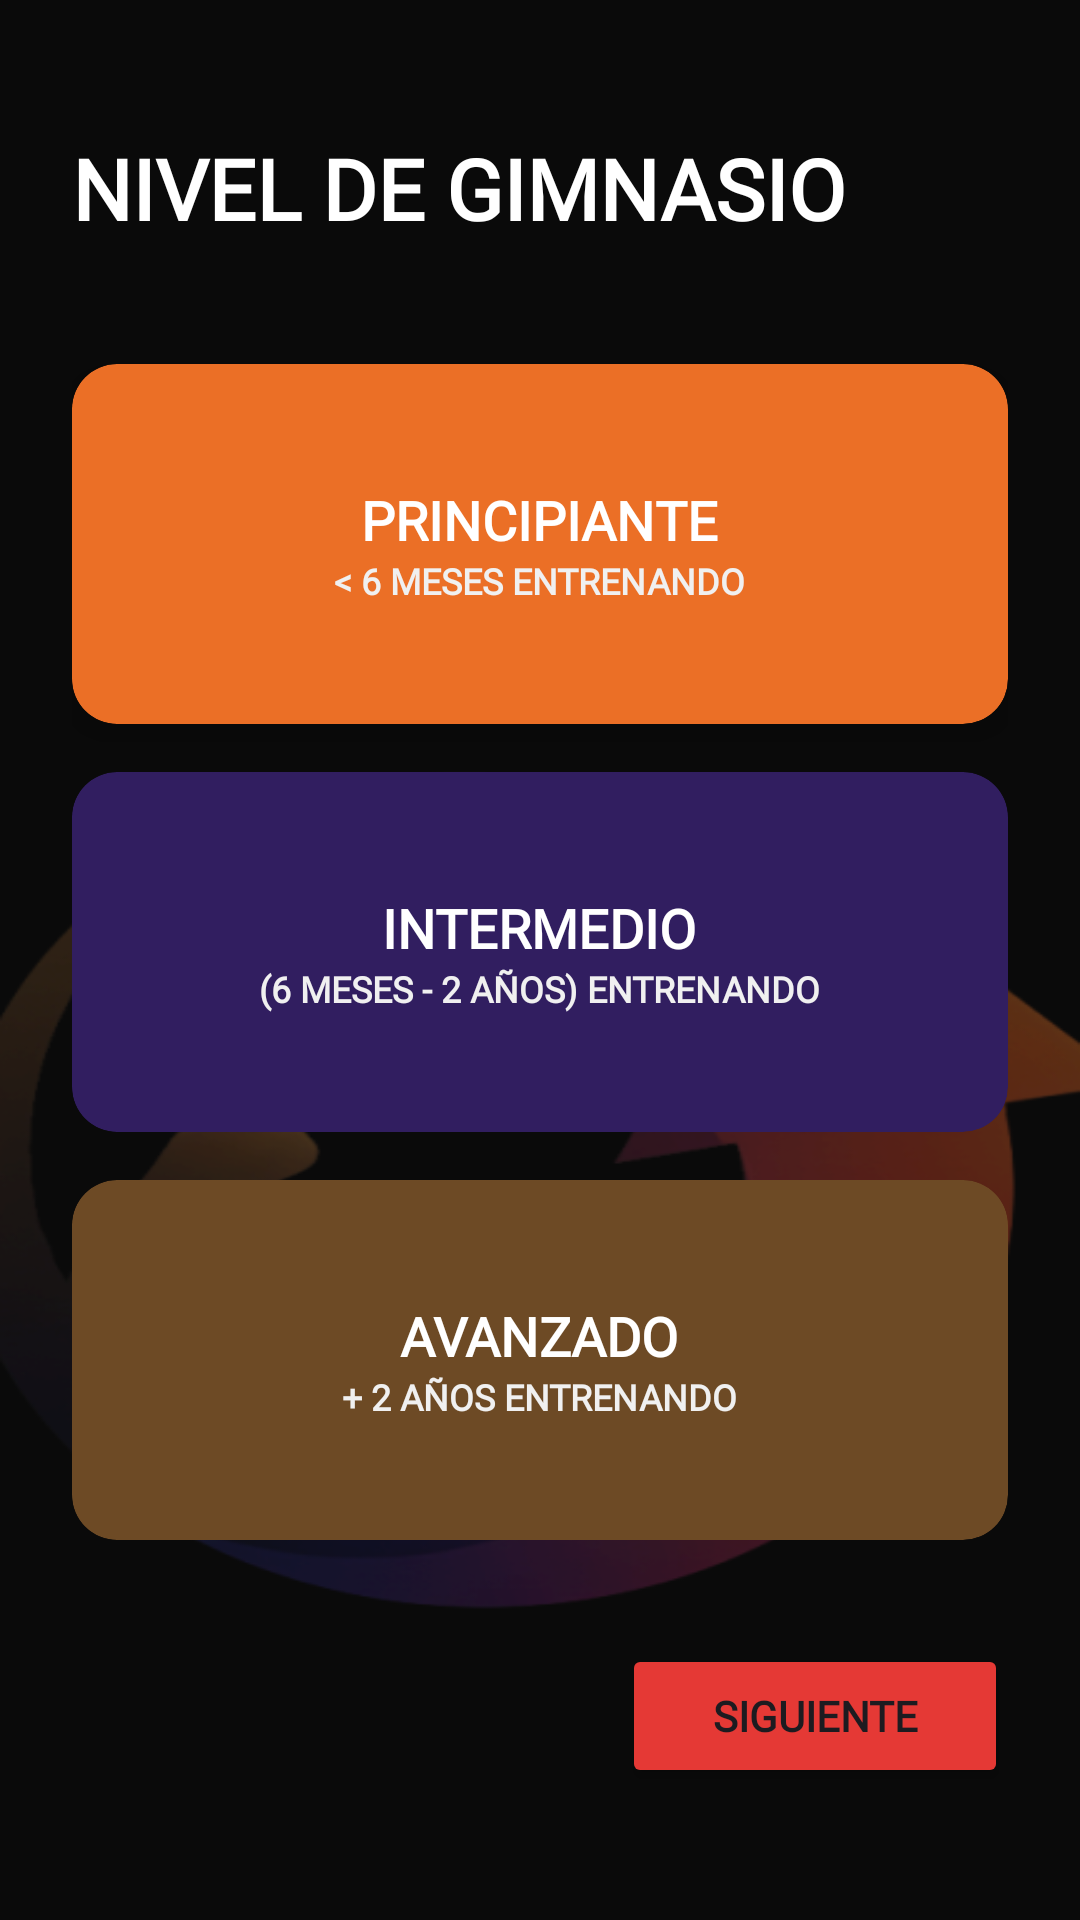

Write the Android layout XML for this screen, with the resource values it uses.
<!-- AndroidManifest.xml: application theme Theme.ProyectoIntermodular -->
<!-- res/layout/fragment_questionnaire.xml -->
<?xml version="1.0" encoding="utf-8"?>
<androidx.constraintlayout.widget.ConstraintLayout xmlns:android="http://schemas.android.com/apk/res/android"
    xmlns:app="http://schemas.android.com/apk/res-auto"
    xmlns:tools="http://schemas.android.com/tools"
    android:layout_width="match_parent"
    android:layout_height="match_parent"
    android:background="@drawable/kern_background_watermark"
    android:padding="24dp">

    <TextView
        android:id="@+id/tv_question_title"
        android:layout_width="match_parent"
        android:layout_height="wrap_content"
        android:layout_marginTop="20dp"
        android:text="NIVEL DE GIMNASIO"
        android:textColor="@color/white"
        android:textSize="28sp"
        android:fontFamily="@font/montserrat_bold"
        android:textStyle="bold"
        app:layout_constraintTop_toTopOf="parent" />

    <LinearLayout
        android:id="@+id/ll_options_container"
        android:layout_width="match_parent"
        android:layout_height="wrap_content"
        android:orientation="vertical"
        android:layout_marginTop="40dp"
        app:layout_constraintTop_toBottomOf="@id/tv_question_title">

        <com.google.android.material.card.MaterialCardView
            android:id="@+id/card_option_1"
            android:layout_width="match_parent"
            android:layout_height="120dp"
            android:layout_marginBottom="16dp"
            app:cardBackgroundColor="#EB6F26"
            app:cardCornerRadius="15dp"
            app:cardElevation="8dp"
            app:strokeColor="@color/white"
            app:strokeWidth="0dp">
            <LinearLayout
                android:layout_width="match_parent"
                android:layout_height="match_parent"
                android:gravity="center"
                android:orientation="vertical">
                <TextView
                    android:id="@+id/tv_option_title_1"
                    android:layout_width="wrap_content"
                    android:layout_height="wrap_content"
                    android:text="PRINCIPIANTE"
                    android:textColor="@color/white"
                    android:textSize="18sp"
                    android:fontFamily="@font/montserrat_bold"
                    android:textStyle="bold" />
                <TextView
                    android:id="@+id/tv_option_subtitle_1"
                    android:layout_width="wrap_content"
                    android:layout_height="wrap_content"
                    android:text="&lt; 6 MESES ENTRENANDO"
                    android:fontFamily="@font/montserrat_bold"
                    android:textStyle="bold"
                    android:textColor="#F0F0F0"
                    android:textSize="12sp" />
            </LinearLayout>
        </com.google.android.material.card.MaterialCardView>

        <com.google.android.material.card.MaterialCardView
            android:id="@+id/card_option_2"
            android:layout_width="match_parent"
            android:layout_height="120dp"
            android:layout_marginBottom="16dp"
            app:cardBackgroundColor="#311E60"
            app:cardCornerRadius="15dp"
            app:strokeColor="@color/white"
            app:strokeWidth="0dp">
            <LinearLayout
                android:layout_width="match_parent"
                android:layout_height="match_parent"
                android:gravity="center"
                android:orientation="vertical">
                <TextView
                    android:id="@+id/tv_option_title_2"
                    android:layout_width="wrap_content"
                    android:layout_height="wrap_content"
                    android:text="INTERMEDIO"
                    android:textColor="@color/white"
                    android:textSize="18sp"
                    android:fontFamily="@font/montserrat_bold"
                    android:textStyle="bold" />
                <TextView
                    android:id="@+id/tv_option_subtitle_2"
                    android:layout_width="wrap_content"
                    android:layout_height="wrap_content"
                    android:text="(6 MESES - 2 AÑOS) ENTRENANDO"
                    android:fontFamily="@font/montserrat_bold"
                    android:textStyle="bold"
                    android:textColor="#F0F0F0"
                    android:textSize="12sp" />
            </LinearLayout>
        </com.google.android.material.card.MaterialCardView>

        <com.google.android.material.card.MaterialCardView
            android:id="@+id/card_option_3"
            android:layout_width="match_parent"
            android:layout_height="120dp"
            app:cardBackgroundColor="#6D4A25"
            app:cardCornerRadius="15dp"
            app:strokeColor="@color/white"
            app:strokeWidth="0dp">
            <LinearLayout
                android:layout_width="match_parent"
                android:layout_height="match_parent"
                android:gravity="center"
                android:orientation="vertical">
                <TextView
                    android:id="@+id/tv_option_title_3"
                    android:layout_width="wrap_content"
                    android:layout_height="wrap_content"
                    android:text="AVANZADO"
                    android:textColor="@color/white"
                    android:textSize="18sp"
                    android:fontFamily="@font/montserrat_bold"
                    android:textStyle="bold" />
                <TextView
                    android:id="@+id/tv_option_subtitle_3"
                    android:layout_width="wrap_content"
                    android:layout_height="wrap_content"
                    android:text="+ 2 AÑOS ENTRENANDO"
                    android:fontFamily="@font/montserrat_bold"
                    android:textStyle="bold"
                    android:textColor="#F0F0F0"
                    android:textSize="12sp" />
            </LinearLayout>
        </com.google.android.material.card.MaterialCardView>

    </LinearLayout>

    <Button
        android:id="@+id/btn_next"
        android:layout_width="wrap_content"
        android:layout_height="wrap_content"
        android:text="SIGUIENTE"
        android:fontFamily="@font/montserrat_bold"
        android:textStyle="bold"
        android:backgroundTint="#E53935"
        android:paddingHorizontal="30dp"
        app:cornerRadius="20dp"
        app:layout_constraintBottom_toBottomOf="parent"
        app:layout_constraintEnd_toEndOf="parent"
        android:layout_marginBottom="20dp"/>

</androidx.constraintlayout.widget.ConstraintLayout>
<!-- resources referenced by this layout -->
<resources>
  <color name="white">#FFFFFFFF</color>
  <!-- drawable kern_background_watermark: png bitmap (drawable, 73294 bytes) -->
  <style name="Theme.ProyectoIntermodular" parent="Base.Theme.ProyectoIntermodular" />
  <style name="Base.Theme.ProyectoIntermodular" parent="Theme.Material3.DayNight.NoActionBar">
          
          
      </style>
</resources>
